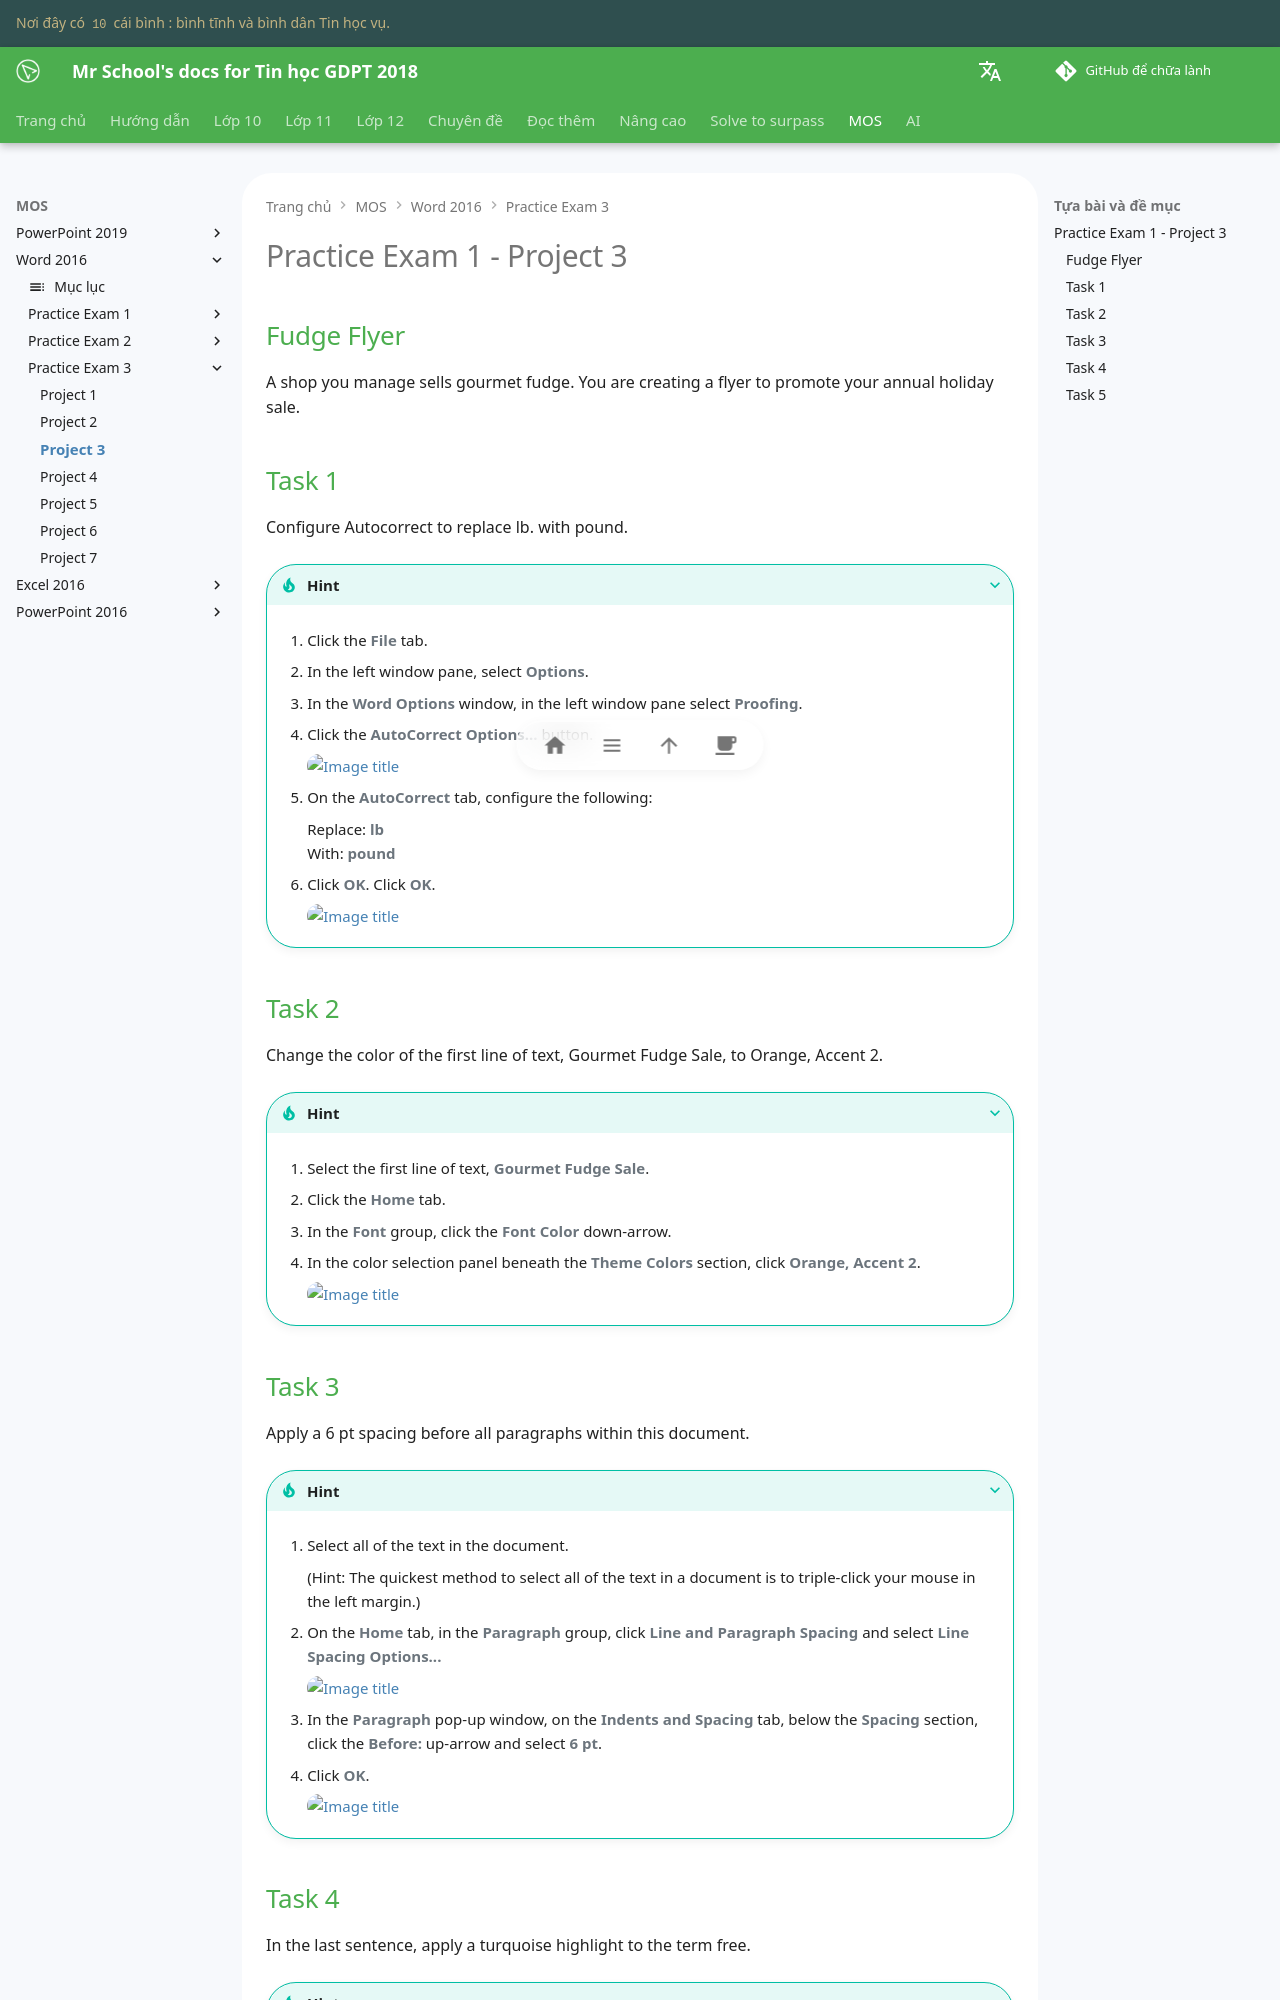

repository: vtchitruong/vtchitruong.github.io · page: mos/word-2016/exam-3/project-3/index.html · generator: mkdocs

# Practice Exam 1 - Project 3

## Fudge Flyer

A shop you manage sells gourmet fudge. You are creating a flyer to promote your annual holiday sale.

## Task 1
 
Configure Autocorrect to replace lb. with pound.

???+ Tip "Hint"

    1. Click the **File** tab.

    2. In the left window pane, select **Options**.

    3. In the **Word Options** window, in the left window pane select **Proofing**.

    4. Click the **AutoCorrect Options...** button.

        ![Image title](https://lh3.googleusercontent.com/pw/ABLVV8449mbXq119JF8wm0Xb7ljPcR-fZyrTmooj-Fnu2JpY6FQD7cnPMumswntJBz4TXoUIDUi2QY69KIRt_Vp32FeOxgJ5DodLeRPDHpLbDfqe6rcgLzdF=w720){ loading=lazy }

    5. On the **AutoCorrect** tab, configure the following:

        Replace: **lb**  
        With: **pound**

    6. Click **OK**. Click **OK**.

        ![Image title](https://lh3.googleusercontent.com/pw/ABLVV85bzWUh9KqrXqYt-nksaPug1xBhmv-6ql_OycSVeRF3Trw87PA9ECZjwgmsYjAkV2QTczI9yzSSAUhcXcbtA2I6D6EMc5hyYcljCk_bmtxCpBdyVvvE=w600){ loading=lazy }

## Task 2

Change the color of the first line of text, Gourmet Fudge Sale, to Orange, Accent 2.

???+ Tip "Hint"

    1. Select the first line of text, **Gourmet Fudge Sale**.

    2. Click the **Home** tab.

    3. In the **Font** group, click the **Font Color** down-arrow.

    4. In the color selection panel beneath the **Theme Colors** section, click **Orange, Accent 2**.

        ![Image title](https://lh3.googleusercontent.com/pw/ABLVV87vmxajWNFEpqDuz3S43YEt_3kyAQ_Kfhwqw0RvYYueiY0r34ScgTN633wI1BrT-6ljR617eVQKM8s1dScgsLGdvlckQx5V5yFPUs8LxqfE6G2lAotW=w720){ loading=lazy }

## Task 3

Apply a 6 pt spacing before all paragraphs within this document.

???+ Tip "Hint"

    1. Select all of the text in the document.

        (Hint: The quickest method to select all of the text in a document is to triple-click your mouse in the left margin.)

    2. On the **Home** tab, in the **Paragraph** group, click **Line and Paragraph Spacing** and select **Line Spacing Options...**

        ![Image title](https://lh3.googleusercontent.com/pw/ABLVV85geX0vpRlnDBdBZWMbNY-ui5bKGpkz5V25GxGu4QdzGeZjSnqfetSNGjd8bU8SILQLhYFkt7CH6pbxLmkeSULQGV8SdHH4_deZMGuEJDbNGtjkvFrB=w720){ loading=lazy }

    3. In the **Paragraph** pop-up window, on the **Indents and Spacing** tab, below the **Spacing** section, click the **Before:** up-arrow and select **6 pt**.

    4. Click **OK**.

        ![Image title](https://lh3.googleusercontent.com/pw/ABLVV86XOKOKzrjosplu4df7cfB6xa_4li22ogP55GxWadGnA15qQ5NxGBsidNqOtPwGaoROY2pjvr-TbEoz9NClw-xPgNHPyQyNE7zddqjQ6K-rfj1kmzd2=w480){ loading=lazy }

## Task 4

In the last sentence, apply a turquoise highlight to the term free.

???+ Tip "Hint"

    1. In the last sentence, select the term free.

    2. On the **Home** tab, in the **Font** group, click the **Text Highlight Color** down-arrow to open the menu.

    3. Select **Turquoise**.

        ![Image title](https://lh3.googleusercontent.com/pw/ABLVV87-eCie3anMz3_LZmnuolPBhdJzZTOrdAaCGsbVbtlMY_5wS4bGI9RIODxB01VWwtfSoXlK4kfcsVeAiteE78IcoInWCh_W9puuSUyLpHZxiePMf37r=w720){ loading=lazy }
